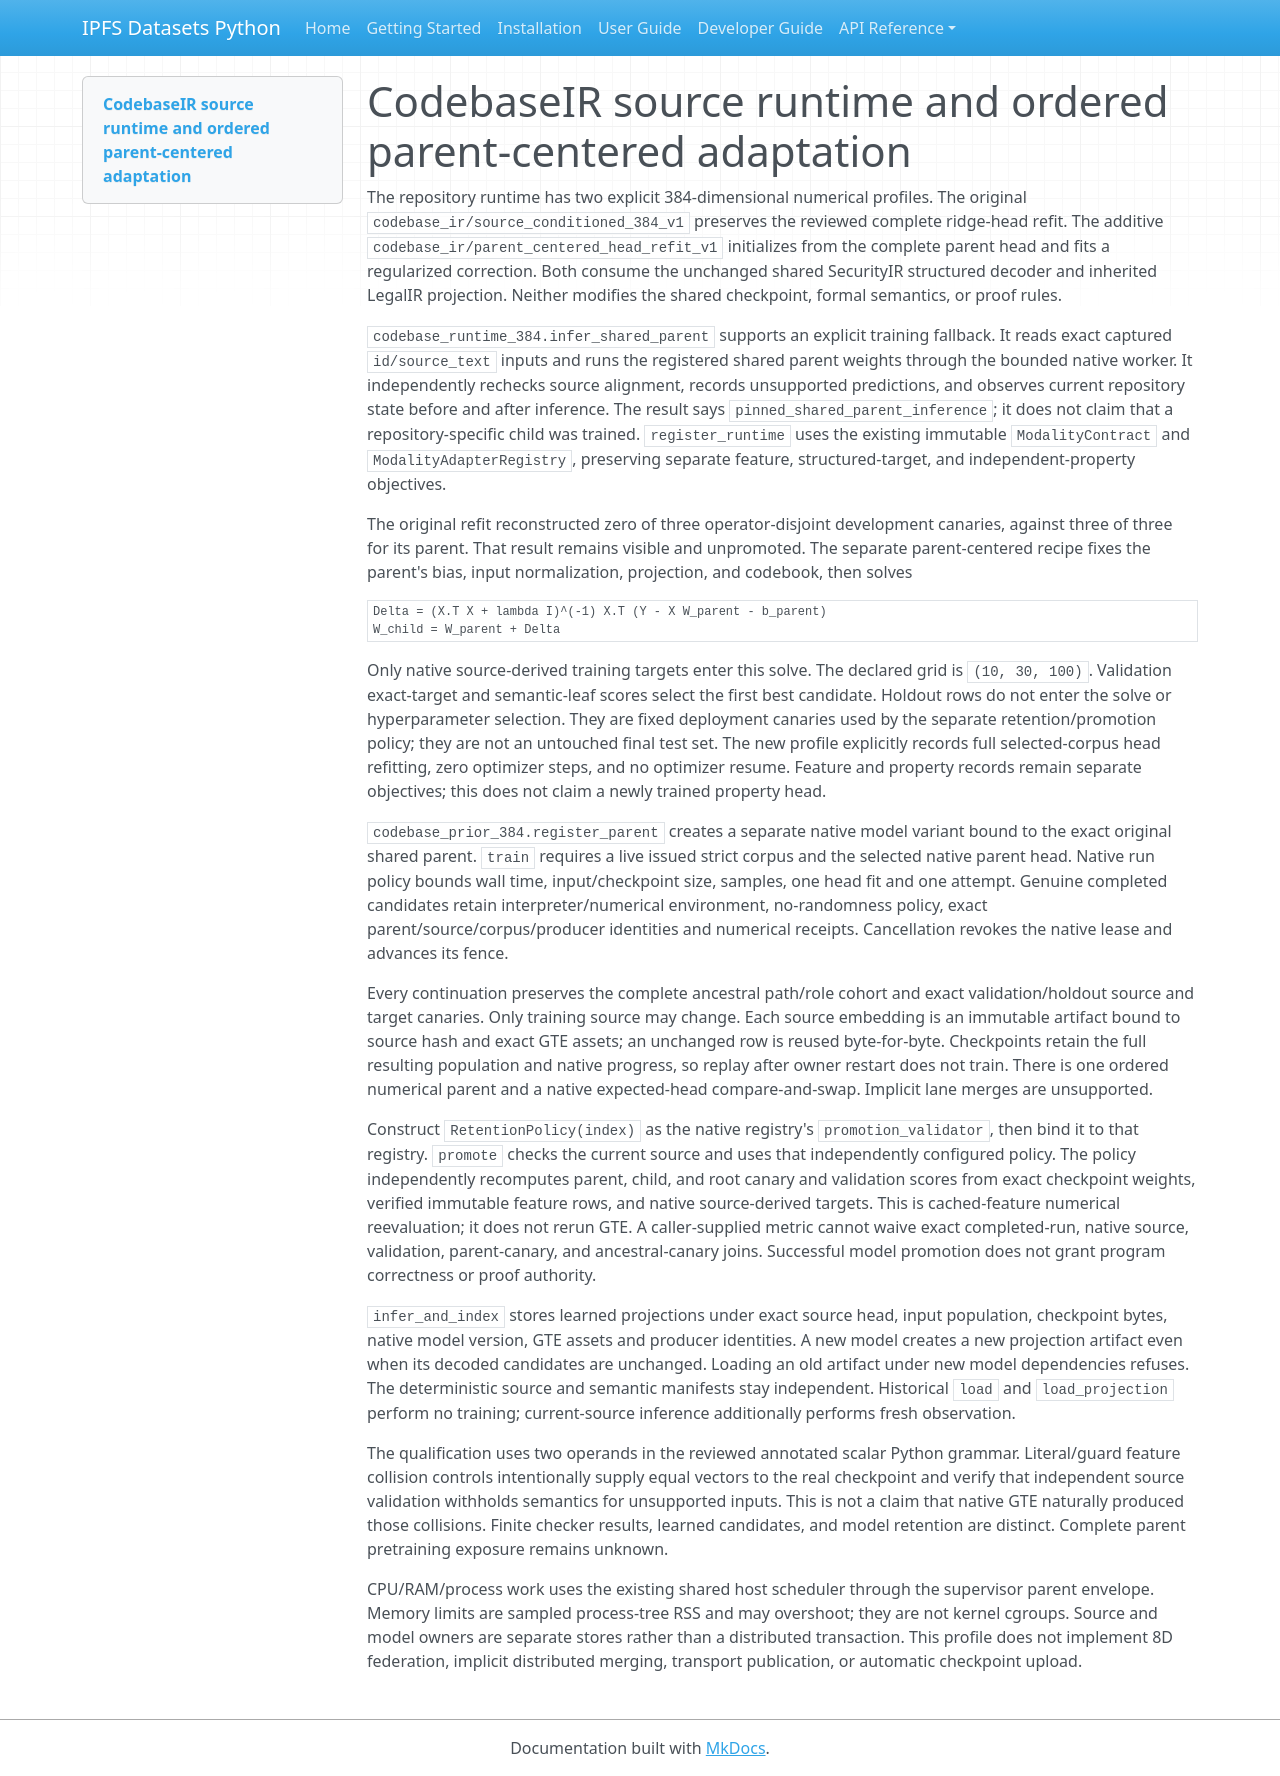

repository: endomorphosis/ipfs_datasets_py · page: autoencoders/CODEBASE_PRIOR_384_RUNTIME/index.html · generator: mkdocs

# CodebaseIR source runtime and ordered parent-centered adaptation

The repository runtime has two explicit 384-dimensional numerical profiles. The original `codebase_ir/source_conditioned_384_v1` preserves the reviewed complete ridge-head refit. The additive `codebase_ir/parent_centered_head_refit_v1` initializes from the complete parent head and fits a regularized correction. Both consume the unchanged shared SecurityIR structured decoder and inherited LegalIR projection. Neither modifies the shared checkpoint, formal semantics, or proof rules.

`codebase_runtime_384.infer_shared_parent` supports an explicit training fallback. It reads exact captured `id/source_text` inputs and runs the registered shared parent weights through the bounded native worker. It independently rechecks source alignment, records unsupported predictions, and observes current repository state before and after inference. The result says `pinned_shared_parent_inference`; it does not claim that a repository-specific child was trained. `register_runtime` uses the existing immutable `ModalityContract` and `ModalityAdapterRegistry`, preserving separate feature, structured-target, and independent-property objectives.

The original refit reconstructed zero of three operator-disjoint development canaries, against three of three for its parent. That result remains visible and unpromoted. The separate parent-centered recipe fixes the parent's bias, input normalization, projection, and codebook, then solves

```
Delta = (X.T X + lambda I)^(-1) X.T (Y - X W_parent - b_parent)
W_child = W_parent + Delta
```

Only native source-derived training targets enter this solve. The declared grid is `(10, 30, 100)`. Validation exact-target and semantic-leaf scores select the first best candidate. Holdout rows do not enter the solve or hyperparameter selection. They are fixed deployment canaries used by the separate retention/promotion policy; they are not an untouched final test set. The new profile explicitly records full selected-corpus head refitting, zero optimizer steps, and no optimizer resume. Feature and property records remain separate objectives; this does not claim a newly trained property head.

`codebase_prior_384.register_parent` creates a separate native model variant bound to the exact original shared parent. `train` requires a live issued strict corpus and the selected native parent head. Native run policy bounds wall time, input/checkpoint size, samples, one head fit and one attempt. Genuine completed candidates retain interpreter/numerical environment, no-randomness policy, exact parent/source/corpus/producer identities and numerical receipts. Cancellation revokes the native lease and advances its fence.

Every continuation preserves the complete ancestral path/role cohort and exact validation/holdout source and target canaries. Only training source may change. Each source embedding is an immutable artifact bound to source hash and exact GTE assets; an unchanged row is reused byte-for-byte. Checkpoints retain the full resulting population and native progress, so replay after owner restart does not train. There is one ordered numerical parent and a native expected-head compare-and-swap. Implicit lane merges are unsupported.

Construct `RetentionPolicy(index)` as the native registry's `promotion_validator`, then bind it to that registry. `promote` checks the current source and uses that independently configured policy. The policy independently recomputes parent, child, and root canary and validation scores from exact checkpoint weights, verified immutable feature rows, and native source-derived targets. This is cached-feature numerical reevaluation; it does not rerun GTE. A caller-supplied metric cannot waive exact completed-run, native source, validation, parent-canary, and ancestral-canary joins. Successful model promotion does not grant program correctness or proof authority.

`infer_and_index` stores learned projections under exact source head, input population, checkpoint bytes, native model version, GTE assets and producer identities. A new model creates a new projection artifact even when its decoded candidates are unchanged. Loading an old artifact under new model dependencies refuses. The deterministic source and semantic manifests stay independent. Historical `load` and `load_projection` perform no training; current-source inference additionally performs fresh observation.

The qualification uses two operands in the reviewed annotated scalar Python grammar. Literal/guard feature collision controls intentionally supply equal vectors to the real checkpoint and verify that independent source validation withholds semantics for unsupported inputs. This is not a claim that native GTE naturally produced those collisions. Finite checker results, learned candidates, and model retention are distinct. Complete parent pretraining exposure remains unknown.

CPU/RAM/process work uses the existing shared host scheduler through the supervisor parent envelope. Memory limits are sampled process-tree RSS and may overshoot; they are not kernel cgroups. Source and model owners are separate stores rather than a distributed transaction. This profile does not implement 8D federation, implicit distributed merging, transport publication, or automatic checkpoint upload.
